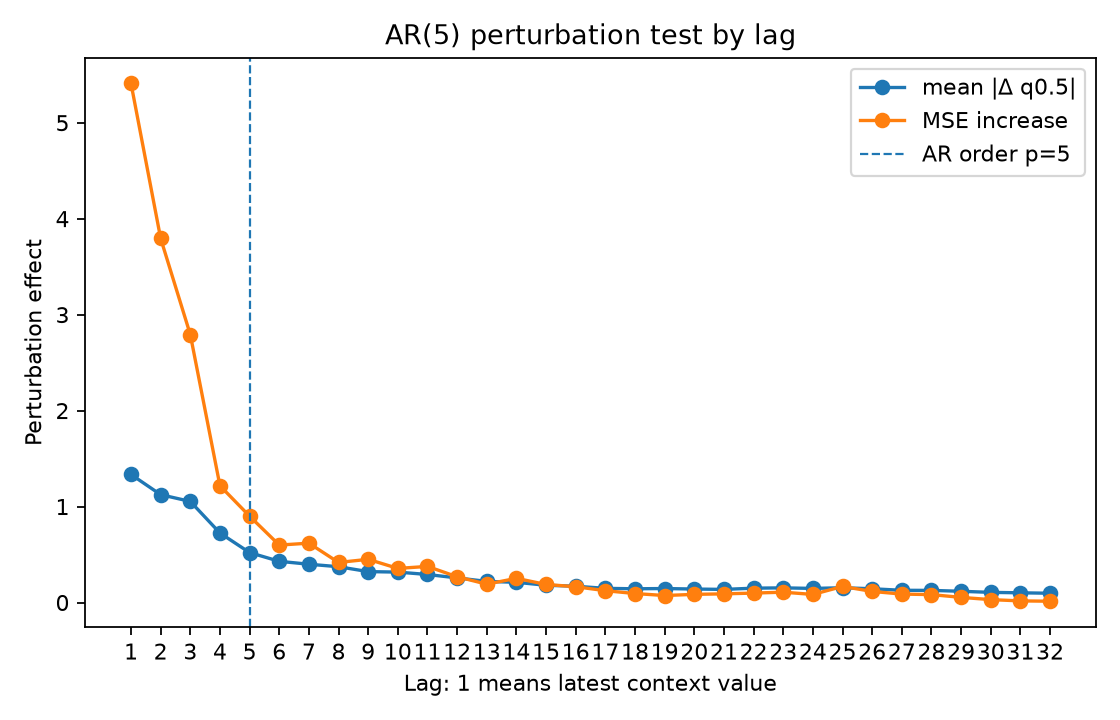

Values plotted in this chart, from the file beside it:
lag, true_lag, is_within_ar_order, true_lag_within_ar_order, mean_abs_delta, mean_squared_delta, mse_to_conditional_mean_after_perturb, mse_increase_to_conditional_mean
1.0, 1.0, 1.0, 1.0, 1.334, 4.901, 7.143, 5.409
2.0, 2.0, 1.0, 1.0, 1.124, 3.527, 5.528, 3.794
3.0, 3.0, 1.0, 1.0, 1.054, 2.629, 4.526, 2.792
4.0, 4.0, 1.0, 1.0, 0.7243, 1.293, 2.951, 1.217
5.0, 5.0, 1.0, 1.0, 0.5205, 0.8642, 2.634, 0.8999
6.0, 6.0, 0.0, 0.0, 0.4295, 0.5984, 2.333, 0.5988
7.0, 7.0, 0.0, 0.0, 0.3991, 0.561, 2.353, 0.6186
8.0, 8.0, 0.0, 0.0, 0.3732, 0.4274, 2.152, 0.4177
9.0, 9.0, 0.0, 0.0, 0.3222, 0.3696, 2.185, 0.4503
10.0, 10.0, 0.0, 0.0, 0.3171, 0.3005, 2.09, 0.3555
11.0, 11.0, 0.0, 0.0, 0.2922, 0.2891, 2.111, 0.3763
12.0, 12.0, 0.0, 0.0, 0.2565, 0.2334, 2.003, 0.2685
13.0, 13.0, 0.0, 0.0, 0.2202, 0.1788, 1.925, 0.1912
14.0, 14.0, 0.0, 0.0, 0.2108, 0.1705, 1.987, 0.2524
15.0, 15.0, 0.0, 0.0, 0.1799, 0.1333, 1.922, 0.188
16.0, 16.0, 0.0, 0.0, 0.1699, 0.1123, 1.899, 0.1648
17.0, 17.0, 0.0, 0.0, 0.1478, 0.08029, 1.858, 0.1234
18.0, 18.0, 0.0, 0.0, 0.1433, 0.07454, 1.828, 0.09369
19.0, 19.0, 0.0, 0.0, 0.1459, 0.08053, 1.807, 0.07307
20.0, 20.0, 0.0, 0.0, 0.1406, 0.07645, 1.819, 0.08512
21.0, 21.0, 0.0, 0.0, 0.1367, 0.06973, 1.825, 0.09039
22.0, 22.0, 0.0, 0.0, 0.1496, 0.07899, 1.833, 0.09838
23.0, 23.0, 0.0, 0.0, 0.153, 0.08056, 1.842, 0.1078
24.0, 24.0, 0.0, 0.0, 0.147, 0.07501, 1.818, 0.08428
25.0, 25.0, 0.0, 0.0, 0.1541, 0.095, 1.902, 0.1674
26.0, 26.0, 0.0, 0.0, 0.1436, 0.07563, 1.85, 0.1157
27.0, 27.0, 0.0, 0.0, 0.1275, 0.05842, 1.822, 0.08803
28.0, 28.0, 0.0, 0.0, 0.1265, 0.05609, 1.817, 0.08251
29.0, 29.0, 0.0, 0.0, 0.1172, 0.04563, 1.788, 0.05357
30.0, 30.0, 0.0, 0.0, 0.1059, 0.03385, 1.765, 0.03037
31.0, 31.0, 0.0, 0.0, 0.1014, 0.03109, 1.751, 0.01699
32.0, 32.0, 0.0, 0.0, 0.09671, 0.02873, 1.748, 0.01362
